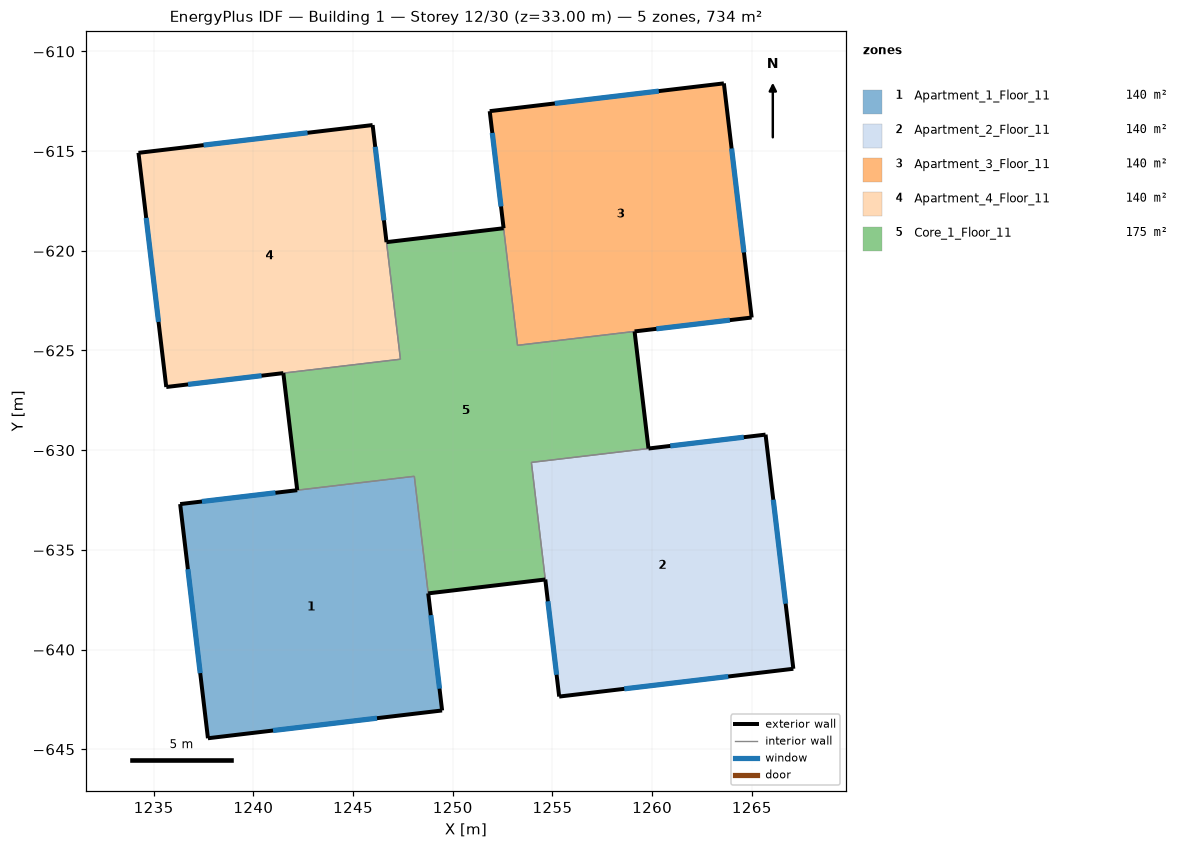
=== STOREY PLAN SPEC (per zone: floor XY polygon, exterior-wall plan segments, windows/doors) ===
zone 1: Apartment_1_Floor_11  (139.9 m²)
  floor: (1249.47, -643.05) (1237.72, -644.45) (1236.33, -632.70) (1248.07, -631.31)
  exterior wall: (1236.33, -632.70) – (1237.72, -644.45)  [11.8 m]
    window: (1236.72, -635.97) – (1237.33, -641.18)  [7.0 m²]
  exterior wall: (1237.72, -644.45) – (1249.47, -643.05)  [11.8 m]
    window: (1240.99, -644.06) – (1246.20, -643.44)  [7.0 m²]
  exterior wall: (1249.47, -643.05) – (1248.77, -637.18)  [5.9 m]
    window: (1249.34, -641.96) – (1248.90, -638.27)  [7.0 m²]
  exterior wall: (1242.20, -632.01) – (1236.33, -632.70)  [5.9 m]
    window: (1241.11, -632.14) – (1237.42, -632.57)  [7.0 m²]
  interior walls: 2
zone 2: Apartment_2_Floor_11  (139.9 m²)
  floor: (1267.08, -640.96) (1255.34, -642.36) (1253.94, -630.61) (1265.69, -629.22)
  exterior wall: (1254.64, -636.49) – (1255.34, -642.36)  [5.9 m]
    window: (1254.77, -637.58) – (1255.21, -641.26)  [7.0 m²]
  exterior wall: (1255.34, -642.36) – (1267.08, -640.96)  [11.8 m]
    window: (1258.60, -641.97) – (1263.82, -641.35)  [7.0 m²]
  exterior wall: (1267.08, -640.96) – (1265.69, -629.22)  [11.8 m]
    window: (1266.69, -637.70) – (1266.08, -632.48)  [7.0 m²]
  exterior wall: (1265.69, -629.22) – (1259.82, -629.92)  [5.9 m]
    window: (1264.60, -629.35) – (1260.91, -629.79)  [7.0 m²]
  interior walls: 2
zone 3: Apartment_3_Floor_11  (139.9 m²)
  floor: (1264.99, -623.35) (1253.25, -624.74) (1251.85, -613.00) (1263.60, -611.60)
  exterior wall: (1251.85, -613.00) – (1252.55, -618.87)  [5.9 m]
    window: (1251.98, -614.09) – (1252.42, -617.78)  [7.0 m²]
  exterior wall: (1259.12, -624.04) – (1264.99, -623.35)  [5.9 m]
    window: (1260.21, -623.91) – (1263.90, -623.48)  [7.0 m²]
  exterior wall: (1264.99, -623.35) – (1263.60, -611.60)  [11.8 m]
    window: (1264.60, -620.08) – (1263.98, -614.87)  [7.0 m²]
  exterior wall: (1263.60, -611.60) – (1251.85, -613.00)  [11.8 m]
    window: (1260.33, -611.99) – (1255.12, -612.61)  [7.0 m²]
  interior walls: 2
zone 4: Apartment_4_Floor_11  (139.9 m²)
  floor: (1247.38, -625.44) (1235.63, -626.83) (1234.24, -615.09) (1245.98, -613.69)
  exterior wall: (1234.24, -615.09) – (1235.63, -626.83)  [11.8 m]
    window: (1234.63, -618.35) – (1235.24, -623.57)  [7.0 m²]
  exterior wall: (1235.63, -626.83) – (1241.50, -626.13)  [5.9 m]
    window: (1236.72, -626.70) – (1240.41, -626.26)  [7.0 m²]
  exterior wall: (1246.68, -619.57) – (1245.98, -613.69)  [5.9 m]
    window: (1246.55, -618.47) – (1246.11, -614.79)  [7.0 m²]
  exterior wall: (1245.98, -613.69) – (1234.24, -615.09)  [11.8 m]
    window: (1242.72, -614.08) – (1237.50, -614.70)  [7.0 m²]
  interior walls: 2
zone 5: Core_1_Floor_11  (174.8 m²)
  floor: (1259.82, -629.92) (1253.94, -630.61) (1254.64, -636.49) (1248.77, -637.18) (1248.07, -631.31) (1242.20, -632.01) (1241.50, -626.13) (1247.38, -625.44) (1246.68, -619.57) (1252.55, -618.87) (1253.25, -624.74) (1259.12, -624.04)
  exterior wall: (1248.77, -637.18) – (1254.64, -636.49)  [5.9 m]
  exterior wall: (1241.50, -626.13) – (1242.20, -632.01)  [5.9 m]
  exterior wall: (1252.55, -618.87) – (1246.68, -619.57)  [5.9 m]
  exterior wall: (1259.82, -629.92) – (1259.12, -624.04)  [5.9 m]
  interior walls: 8

=== DERIVED (storey summary) ===
Building: Building 1
Storey: 12 of 30  (floor level z = 33.00 m)
Storey gross floor area: 734.3 m²
Zones on this storey: 5
  - Apartment_1_Floor_11: floor 139.9 m²; exterior wall 35.5 m (106.4 m²); 4 window(s) 28.0 m²; WWR 26.3%
  - Apartment_2_Floor_11: floor 139.9 m²; exterior wall 35.5 m (106.4 m²); 4 window(s) 28.0 m²; WWR 26.3%
  - Apartment_3_Floor_11: floor 139.9 m²; exterior wall 35.5 m (106.4 m²); 4 window(s) 28.0 m²; WWR 26.3%
  - Apartment_4_Floor_11: floor 139.9 m²; exterior wall 35.5 m (106.4 m²); 4 window(s) 28.0 m²; WWR 26.3%
  - Core_1_Floor_11: floor 174.8 m²; exterior wall 23.7 m (71.0 m²); WWR 0.0%
Zone adjacency (shared interzone walls):
  - Apartment_1_Floor_11 ↔ Core_1_Floor_11
  - Apartment_2_Floor_11 ↔ Core_1_Floor_11
  - Apartment_3_Floor_11 ↔ Core_1_Floor_11
  - Apartment_4_Floor_11 ↔ Core_1_Floor_11